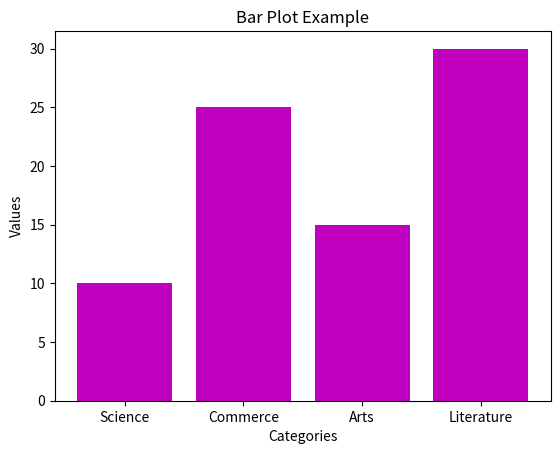

Here is the Python script that generated this plot:
import matplotlib.pyplot as plt

# Data for the bar plot
categories = ['Science', 'Commerce', 'Arts', 'Literature' ]
values = [10, 25, 15, 30]

# Create a bar plot
plt.bar (categories, values, color='m')

# Add labels and a title
plt.xlabel ('Categories')
plt.ylabel ('Values')
plt.title ('Bar Plot Example' )

# Display the plot
plt.savefig(r'..\output\04_Matplotlib_Bar_Scatter\04a_bar_plot.png')
plt.show ()
